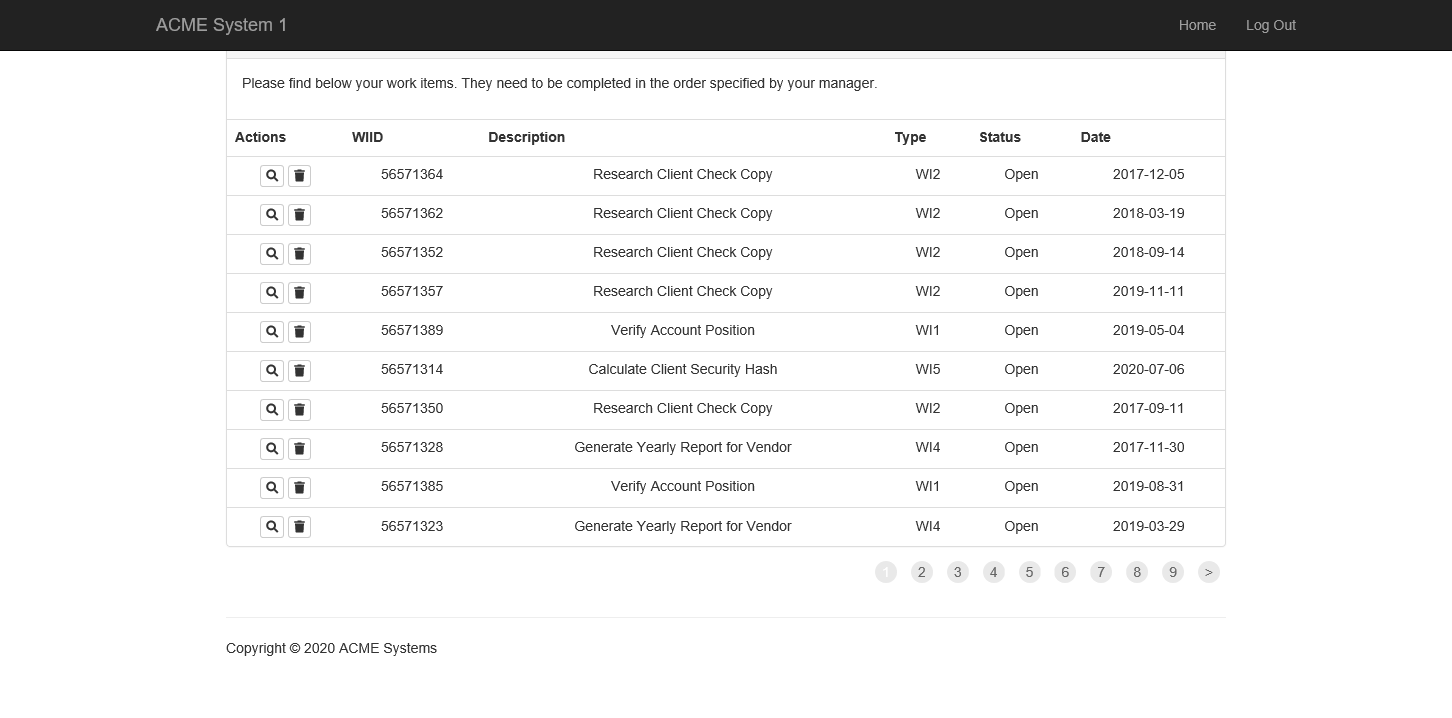
Task: Robotic Enterprise Framework project for RPA Developer Advanced Assignment 1
Workflow: Dispatcher

Step 1: Attach Work Items Browser in window 'ACME System 1 - Work Items'

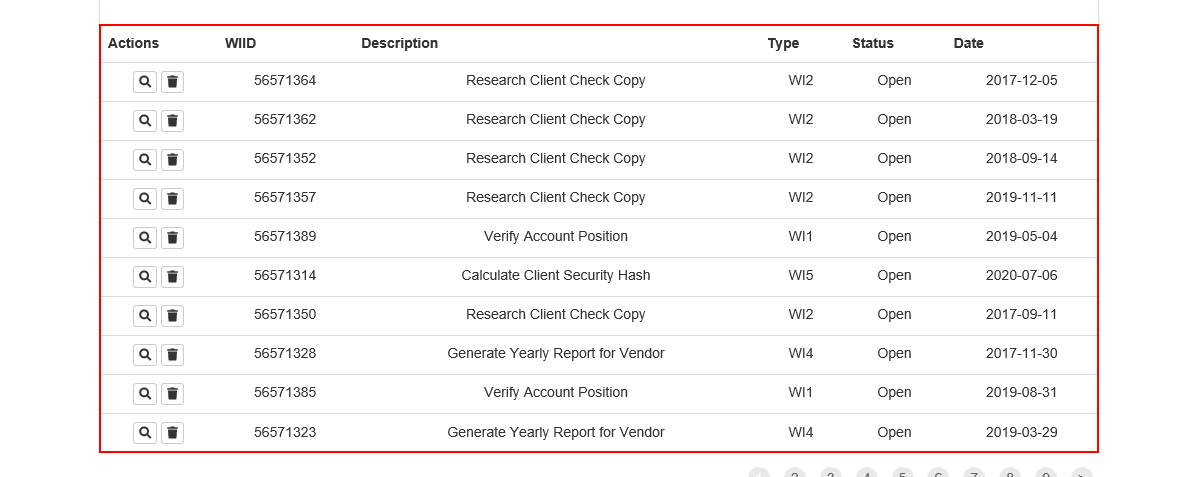
Step 2: get-text from the table